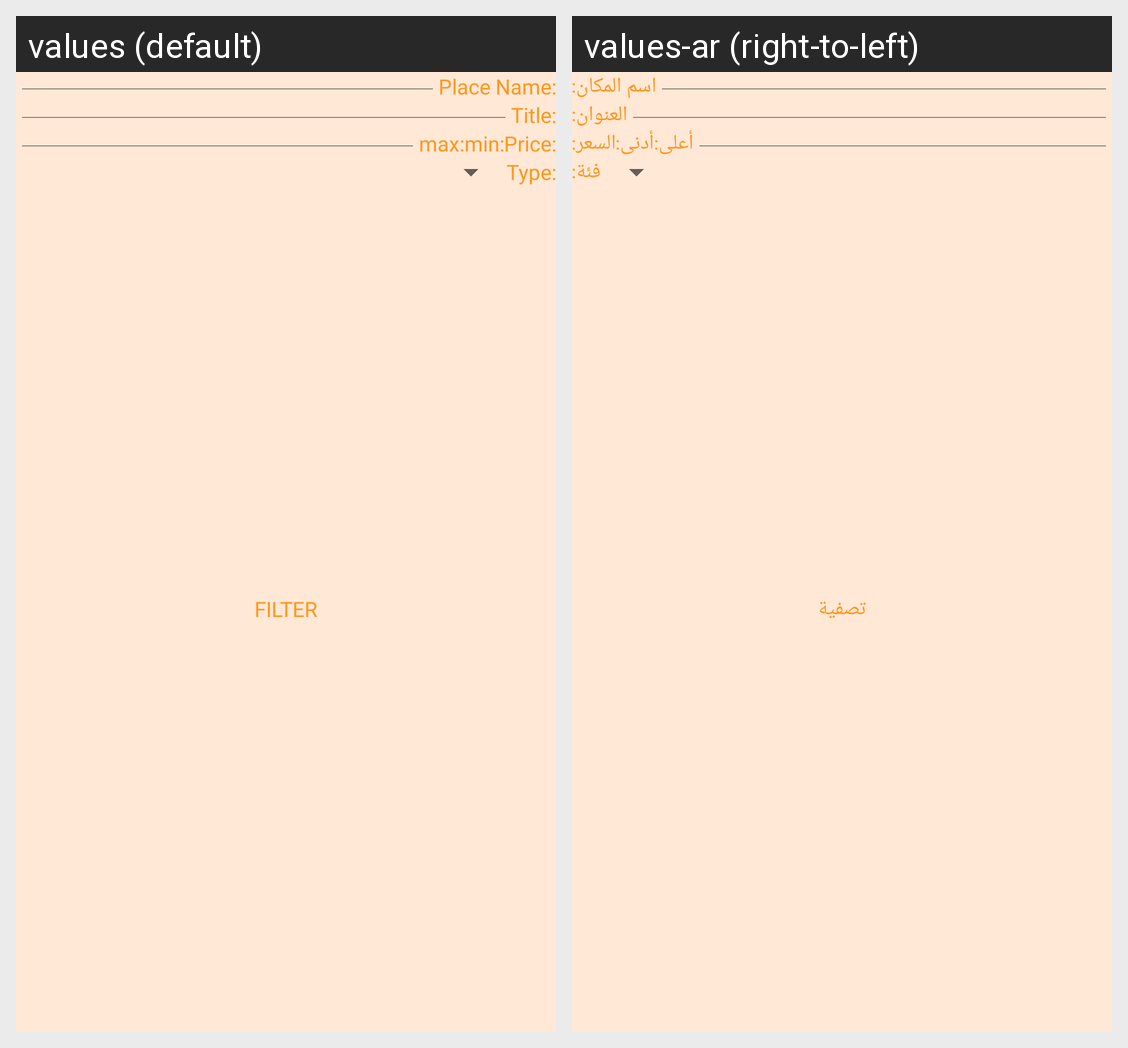

Strings drawn on this Android screen and how each of the app's shown locales translates them:
Android screen res/layout/filter_fragment.xml rendered under 2 locales, left to right: values (default), values-ar (right-to-left). Device: Nexus 5 (rendered at 1080×1920; each locale shown at half size, 540×960, under a caption strip naming it); theme Theme.DayOutOrganizer.
Strings drawn on this screen, with the default value and each locale's value (text and hints the layout hard-codes, and strings that could not be matched under every locale, appear in the picture but are not listed):

place_name_
  values: Place Name:
  values-ar: اسم المكان:

filter_title
  values: Title:
  values-ar: العنوان:

filter_price
  values: Price:
  values-ar: السعر:

min
  values: min:
  values-ar: أدنى:

max
  values: max:
  values-ar: أعلى:

filter_type
  values: Type:
  values-ar: فئة:

filter
  values: Filter
  values-ar: تصفية
